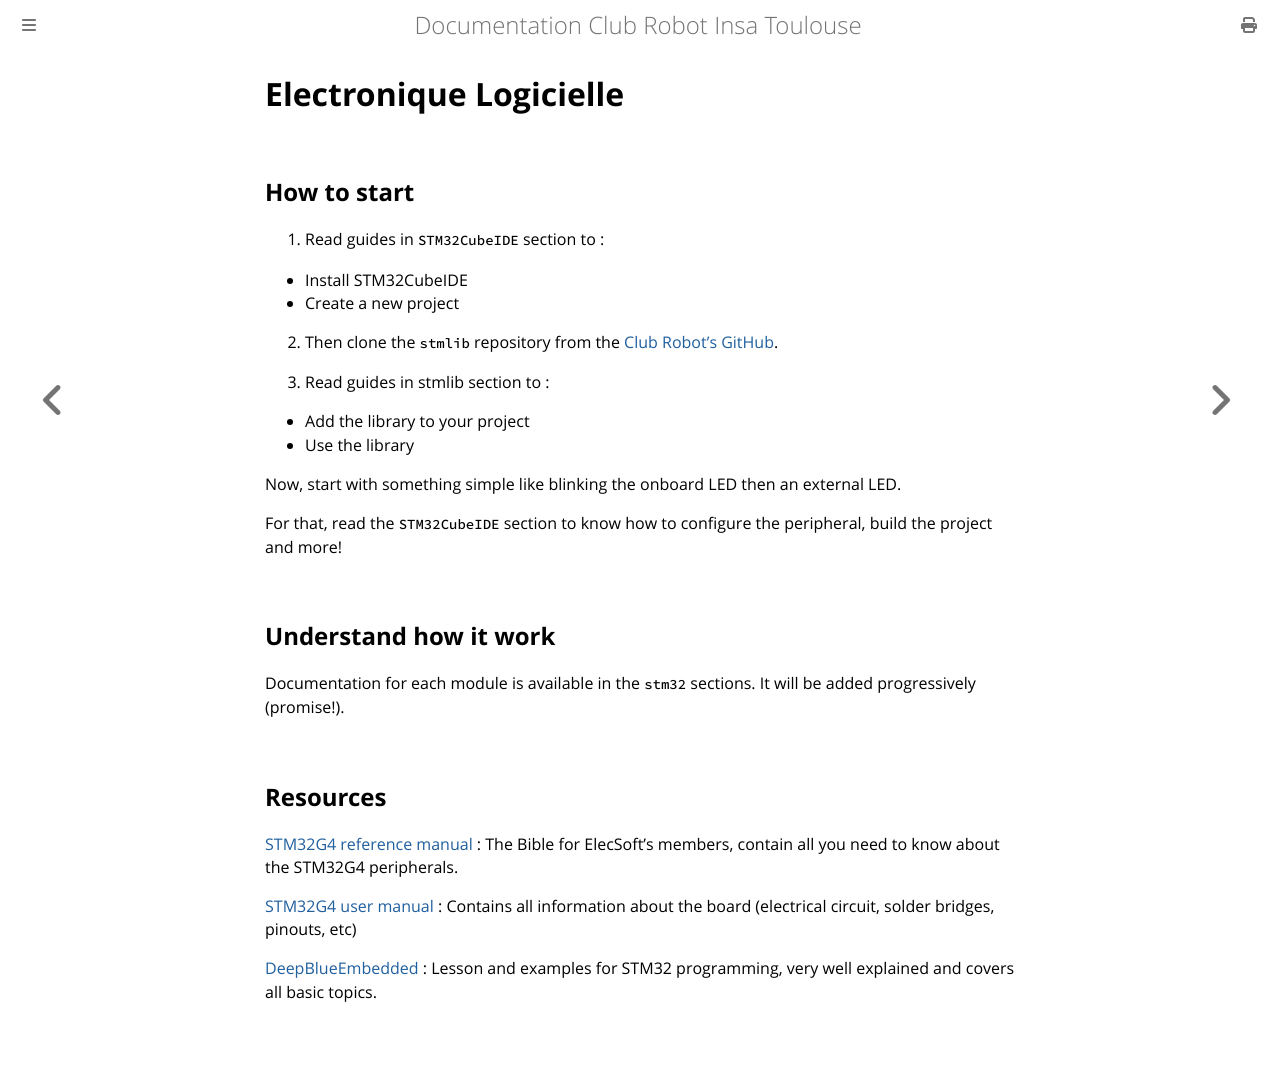

repository: ClubRobotInsat/doc · page: elec_soft/index.html · generator: mdbook

# Electronique Logicielle

## How to start
1. Read guides in `STM32CubeIDE` section to :
- Install STM32CubeIDE
- Create a new project

2. Then clone the `stmlib` repository from the [Club Robot's GitHub](https://github.com/ClubRobotInsat/stmlib).

3. Read guides in stmlib section to :
- Add the library to your project
- Use the library

Now, start with something simple like blinking the onboard LED then an external LED.

For that, read the `STM32CubeIDE` section to know how to configure the peripheral, build the project and more!

## Understand how it work
Documentation for each module is available in the `stm32` sections. It will be added progressively (promise!).


## Resources
[STM32G4 reference manual](https://www.st.com/resource/en/reference_manual/rm0440-stm32g4-series-advanced-armbased-32bit-mcus-stmicroelectronics.pdf) : The Bible for ElecSoft's members, contain all you need to know about the STM32G4 peripherals.

[STM32G4 user manual](https://www.st.com/resource/en/user_manual/um2397-stm32g4-nucleo32-board-mb1430-stmicroelectronics.pdf) : Contains all information about the board (electrical circuit, solder bridges, pinouts, etc)

[DeepBlueEmbedded](https://deepbluembedded.com) : Lesson and examples for STM32 programming, very well explained and covers all basic topics. 
